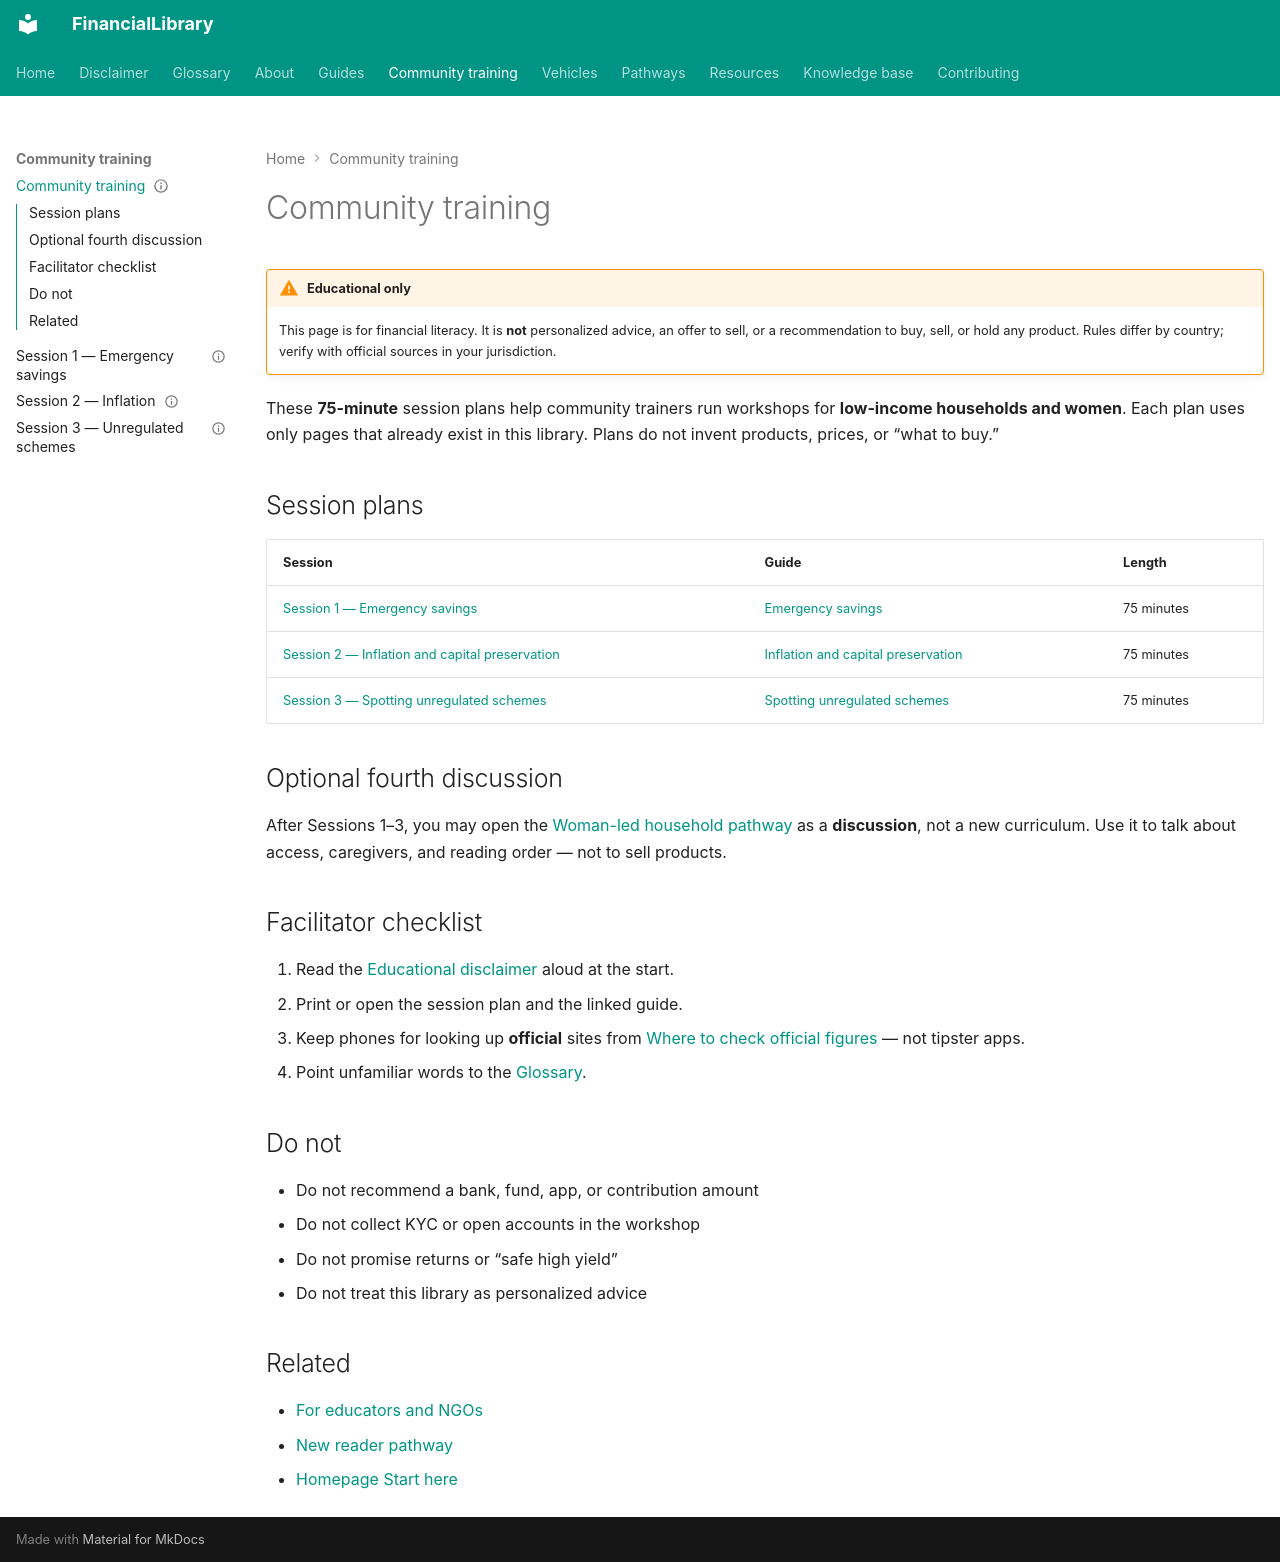

repository: ananddw24/safe_investment_researcher · page: training/index.html · generator: mkdocs

---
title: Community training
description: Facilitator session plans that use existing FinancialLibrary pages
status: published
last_reviewed: "2026-10-24"
---

# Community training

!!! warning "Educational only"
    This page is for financial literacy. It is **not** personalized advice,
    an offer to sell, or a recommendation to buy, sell, or hold any product.
    Rules differ by country; verify with official sources in your jurisdiction.

These **75-minute** session plans help community trainers run workshops for
**low-income households and women**. Each plan uses only pages that already
exist in this library. Plans do not invent products, prices, or “what to buy.”

## Session plans

| Session | Guide | Length |
| --- | --- | --- |
| [Session 1 — Emergency savings](session-01-emergency-savings.md) | [Emergency savings](../guides/emergency-savings.md) | 75 minutes |
| [Session 2 — Inflation and capital preservation](session-02-inflation.md) | [Inflation and capital preservation](../guides/inflation-capital-preservation.md) | 75 minutes |
| [Session 3 — Spotting unregulated schemes](session-03-unregulated-schemes.md) | [Spotting unregulated schemes](../guides/spotting-unregulated-schemes.md) | 75 minutes |

## Optional fourth discussion

After Sessions 1–3, you may open the
[Woman-led household pathway](../pathways/woman-led-household.md) as a
**discussion**, not a new curriculum. Use it to talk about access, caregivers,
and reading order — not to sell products.

## Facilitator checklist

1. Read the [Educational disclaimer](../disclaimer.md) aloud at the start.
2. Print or open the session plan and the linked guide.
3. Keep phones for looking up **official** sites from
   [Where to check official figures](../about/where-to-check.md) — not tipster apps.
4. Point unfamiliar words to the [Glossary](../glossary.md).

## Do not

- Do not recommend a bank, fund, app, or contribution amount
- Do not collect KYC or open accounts in the workshop
- Do not promise returns or “safe high yield”
- Do not treat this library as personalized advice

## Related

- [For educators and NGOs](../about/for-educators-and-ngos.md)
- [New reader pathway](../pathways/new-reader.md)
- [Homepage Start here](../index.md#start-here)
